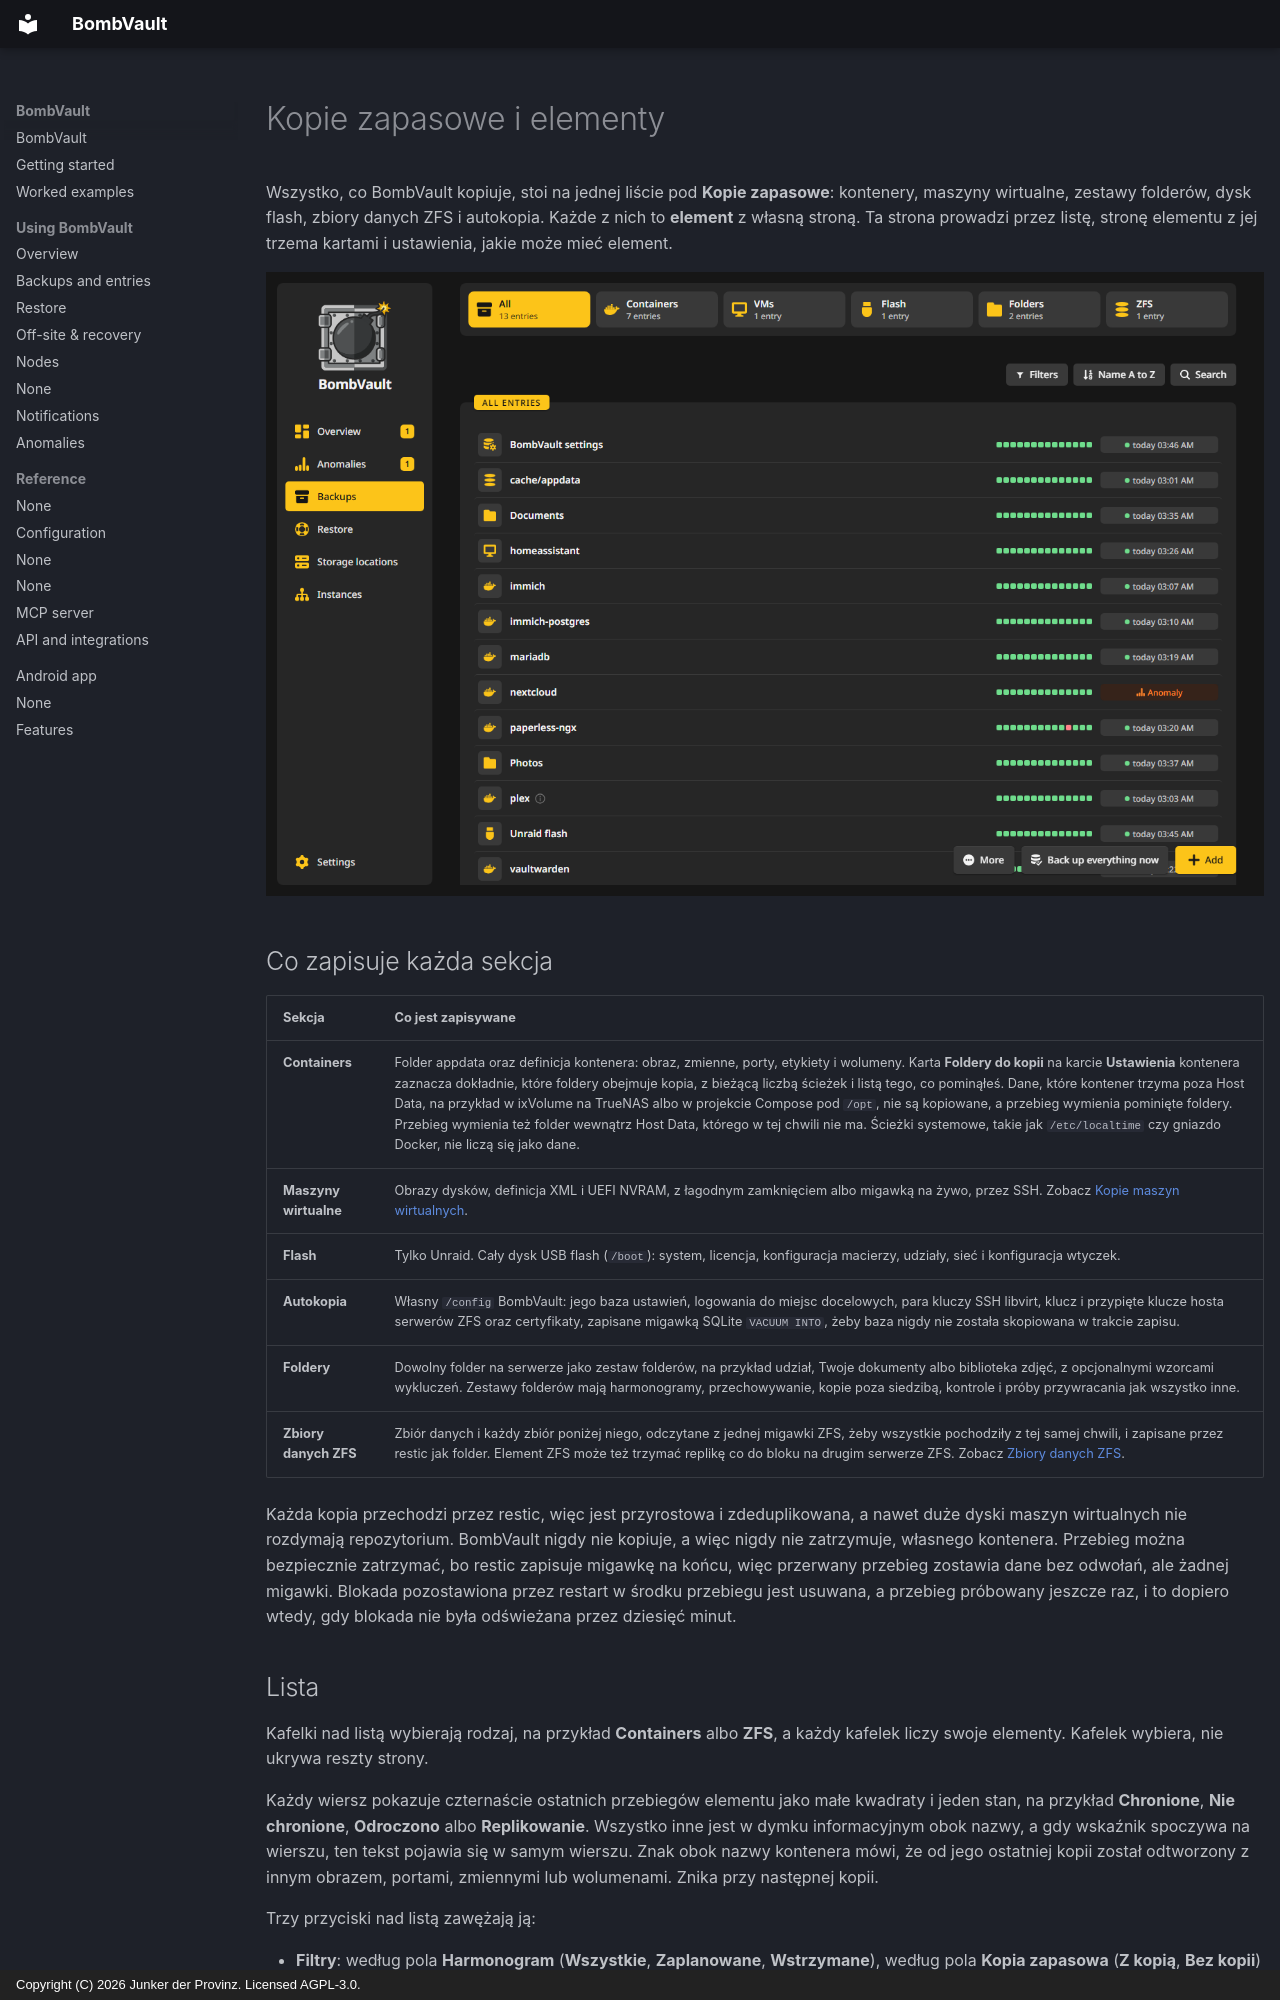

repository: junkerderprovinz/bombvault · page: backups.pl/index.html · generator: mkdocs · copyright: Copyright (C) 2026 Junker der Provinz. Licensed AGPL-3.0.

# Kopie zapasowe i elementy

Wszystko, co BombVault kopiuje, stoi na jednej liście pod **Kopie zapasowe**: kontenery, maszyny wirtualne, zestawy folderów, dysk flash, zbiory danych ZFS i autokopia. Każde z nich to **element** z własną stroną. Ta strona prowadzi przez listę, stronę elementu z jej trzema kartami i ustawienia, jakie może mieć element.

![Lista Kopie zapasowe z wybranym kafelkiem Containers: każdy wiersz pokazuje ostatnie przebiegi jako pasek i jeden stan.](assets/screenshots/backups/list-dark.png#only-dark)
![Lista Kopie zapasowe z wybranym kafelkiem Containers: każdy wiersz pokazuje ostatnie przebiegi jako pasek i jeden stan.](assets/screenshots/backups/list-light.png#only-light)

## Co zapisuje każda sekcja {#what-is-saved}

| Sekcja | Co jest zapisywane |
|---|---|
| **Containers** | Folder appdata oraz definicja kontenera: obraz, zmienne, porty, etykiety i wolumeny. Karta **Foldery do kopii** na karcie **Ustawienia** kontenera zaznacza dokładnie, które foldery obejmuje kopia, z bieżącą liczbą ścieżek i listą tego, co pominąłeś. Dane, które kontener trzyma poza Host Data, na przykład w ixVolume na TrueNAS albo w projekcie Compose pod `/opt`, nie są kopiowane, a przebieg wymienia pominięte foldery. Przebieg wymienia też folder wewnątrz Host Data, którego w tej chwili nie ma. Ścieżki systemowe, takie jak `/etc/localtime` czy gniazdo Docker, nie liczą się jako dane. |
| **Maszyny wirtualne** | Obrazy dysków, definicja XML i UEFI NVRAM, z łagodnym zamknięciem albo migawką na żywo, przez SSH. Zobacz [Kopie maszyn wirtualnych](vm-backup-ssh-setup.md). |
| **Flash** | Tylko Unraid. Cały dysk USB flash (`/boot`): system, licencja, konfiguracja macierzy, udziały, sieć i konfiguracja wtyczek. |
| **Autokopia** | Własny `/config` BombVault: jego baza ustawień, logowania do miejsc docelowych, para kluczy SSH libvirt, klucz i przypięte klucze hosta serwerów ZFS oraz certyfikaty, zapisane migawką SQLite `VACUUM INTO`, żeby baza nigdy nie została skopiowana w trakcie zapisu. |
| **Foldery** | Dowolny folder na serwerze jako zestaw folderów, na przykład udział, Twoje dokumenty albo biblioteka zdjęć, z opcjonalnymi wzorcami wykluczeń. Zestawy folderów mają harmonogramy, przechowywanie, kopie poza siedzibą, kontrole i próby przywracania jak wszystko inne. |
| **Zbiory danych ZFS** | Zbiór danych i każdy zbiór poniżej niego, odczytane z jednej migawki ZFS, żeby wszystkie pochodziły z tej samej chwili, i zapisane przez restic jak folder. Element ZFS może też trzymać replikę co do bloku na drugim serwerze ZFS. Zobacz [Zbiory danych ZFS](zfs-datasets.md). |

Każda kopia przechodzi przez restic, więc jest przyrostowa i zdeduplikowana, a nawet duże dyski maszyn wirtualnych nie rozdymają repozytorium. BombVault nigdy nie kopiuje, a więc nigdy nie zatrzymuje, własnego kontenera. Przebieg można bezpiecznie zatrzymać, bo restic zapisuje migawkę na końcu, więc przerwany przebieg zostawia dane bez odwołań, ale żadnej migawki. Blokada pozostawiona przez restart w środku przebiegu jest usuwana, a przebieg próbowany jeszcze raz, i to dopiero wtedy, gdy blokada nie była odświeżana przez dziesięć minut.
